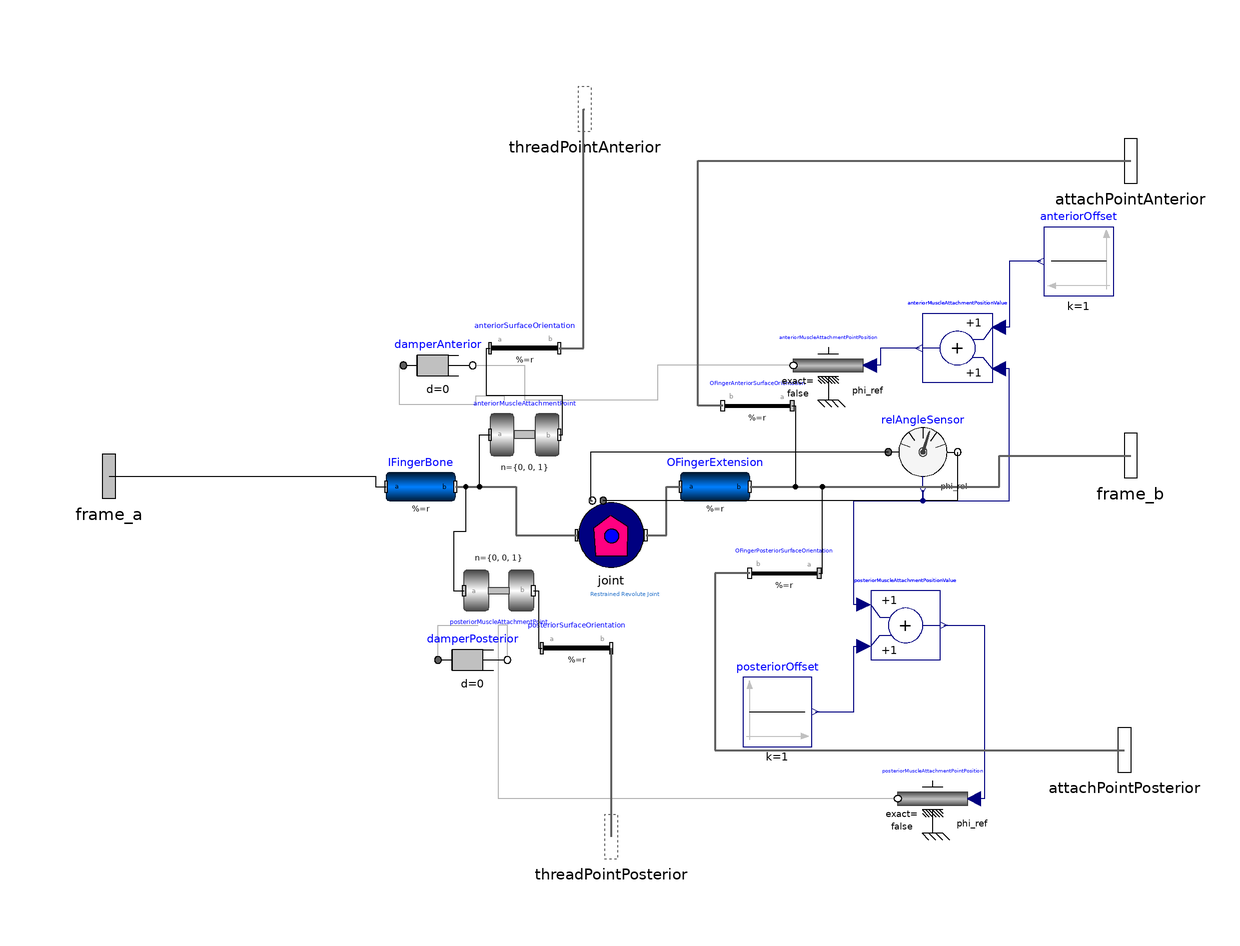

The Modelica model whose source follows is shown above as a component diagram (icons at their Placement, wires along their Line points).

partial model BoneJoint
  extends Interfaces.BoneJoint;
  Modelica.Mechanics.MultiBody.Parts.BodyCylinder IFingerBone                                                                                                                               "The palm bone that is connected via a joint to the finger extension" annotation(Placement(visible = true, transformation(origin={-55,-4},   extent = {{-10, -10}, {10, 10}}, rotation = 0)));
  Modelica.Mechanics.MultiBody.Parts.BodyCylinder OFingerExtension "Part of the finger that extends from the palm" annotation(Placement(visible = true, transformation(origin={30,-4},   extent = {{-10, -10}, {10, 10}}, rotation = 0)));
  Modelica.Mechanics.MultiBody.Parts.FixedTranslation OFingerAnteriorSurfaceOrientation
    "Second Bone Anterior Surface Orientation" annotation (Placement(visible=
          true, transformation(
        origin={42.218,19.331},
        extent={{10,-10},{-10,10}},
        rotation=0)));
  Modelica.Mechanics.MultiBody.Joints.Revolute anteriorMuscleAttachmentPoint annotation (Placement(visible=true,
        transformation(
        origin={-25,11},
        extent={{-10,-10},{10,10}},
        rotation=0)));
  Modelica.Mechanics.MultiBody.Joints.Revolute posteriorMuscleAttachmentPoint annotation (Placement(visible=true,
        transformation(
        origin={-32.475,-34},
        extent={{-10,10},{10,-10}},
        rotation=0)));
  Modelica.Mechanics.MultiBody.Parts.FixedTranslation OFingerPosteriorSurfaceOrientation
    "Second Bone Posterior Surface Orientation" annotation (Placement(visible=
          true, transformation(
        origin={50,-29},
        extent={{10,-10},{-10,10}},
        rotation=0)));
  Modelica.Mechanics.MultiBody.Parts.FixedTranslation posteriorSurfaceOrientation
    "Posterior Muscle Attachment Point Surface Orientation" annotation (
      Placement(visible=true, transformation(
        origin={-10,-50.567},
        extent={{-10,-10},{10,10}},
        rotation=0)));
  Modelica.Mechanics.MultiBody.Parts.FixedTranslation anteriorSurfaceOrientation
    "Anterior Muscle Attachment Point Surface Orientation" annotation (
      Placement(visible=true, transformation(
        origin={-25,36},
        extent={{-10,-10},{10,10}},
        rotation=0)));
  Modelica.Mechanics.Rotational.Components.Damper damperAnterior annotation (Placement(visible=true, transformation(
        origin={-50,31},
        extent={{-10,-10},{10,10}},
        rotation=0)));
  Modelica.Mechanics.Rotational.Components.Damper damperPosterior annotation (Placement(visible=true, transformation(
        origin={-40,-54},
        extent={{-10,-10},{10,10}},
        rotation=0)));
  Modelica.Mechanics.Rotational.Sensors.RelAngleSensor relAngleSensor annotation(Placement(visible = true, transformation(origin={90,6},     extent = {{-10, -10}, {10, 10}}, rotation = 0)));
  Modelica.Mechanics.Rotational.Sources.Position anteriorMuscleAttachmentPointPosition
    annotation (Placement(visible=true, transformation(
        origin={62.653,31},
        extent={{10,-10},{-10,10}},
        rotation=0)));
  Modelica.Blocks.Math.Add posteriorMuscleAttachmentPositionValue
    annotation (Placement(visible=true, transformation(
        origin={85,-44},
        extent={{-10,-10},{10,10}},
        rotation=0)));
  Modelica.Blocks.Sources.Constant posteriorOffset
    "Posterior Muscle Attachment Point Position Offset" annotation (Placement(
        visible=true, transformation(
        origin={47.978,-69},
        extent={{-10,-10},{10,10}},
        rotation=0)));
  Modelica.Blocks.Math.Add anteriorMuscleAttachmentPositionValue
    annotation (Placement(visible=true, transformation(
        origin={100,36},
        extent={{10,-10},{-10,10}},
        rotation=0)));
  Modelica.Blocks.Sources.Constant anteriorOffset
    "Anterior Muscle Attachment Point Position Offset" annotation (Placement(
        visible=true, transformation(
        origin={135,61},
        extent={{10,-10},{-10,10}},
        rotation=0)));
  Modelica.Mechanics.Rotational.Sources.Position posteriorMuscleAttachmentPointPosition annotation (Placement(visible=true, transformation(
        origin={92.781,-94},
        extent={{10,-10},{-10,10}},
        rotation=0)));
  replaceable Joints.Interfaces.Joint joint
    annotation (Placement(transformation(extent={{-10,-28},{10,-8}})));
equation
  connect(frame_a,IFingerBone. frame_a) annotation(Line(visible = true, origin={-86.506,
          -4.5},                                                                                  points={{-58.494,
          3.5},{18.494,3.5},{18.494,0.5},{21.506,0.5}}));
  connect(anteriorMuscleAttachmentPointPosition.flange,
    anteriorMuscleAttachmentPoint.axis) annotation (Line(
      visible=true,
      origin={13.616,26},
      points={{39.037,5},{-0.21,5},{-0.21,-5},{-38.616,-5}}));
  connect(anteriorOffset.y, anteriorMuscleAttachmentPositionValue.u1)
    annotation (Line(
      visible=true,
      origin={116.5,51.5},
      points={{7.5,9.5},{-1.5,9.5},{-1.5,-9.5},{-4.5,-9.5}},
      color={0,0,127}));
  connect(anteriorMuscleAttachmentPositionValue.y,
    anteriorMuscleAttachmentPointPosition.phi_ref) annotation (Line(
      visible=true,
      origin={79.74,33.5},
      points={{9.26,2.5},{-2.087,2.5},{-2.087,-2.5},{-5.087,-2.5}},
      color={0,0,127}));
  connect(relAngleSensor.phi_rel, anteriorMuscleAttachmentPositionValue.u2)
    annotation (Line(
      visible=true,
      origin={104.4,7.8},
      points={{-14.4,-12.8},{-14.4,-15.8},{10.6,-15.8},{10.6,22.2},{7.6,22.2}},
      color={0,0,127}));

  connect(posteriorMuscleAttachmentPositionValue.y,
    posteriorMuscleAttachmentPointPosition.phi_ref) annotation (Line(
      visible=true,
      origin={104.085,-69},
      points={{-8.085,25},{3.695,25},{3.695,-25},{0.696,-25}},
      color={0,0,127}));
  connect(posteriorOffset.y, posteriorMuscleAttachmentPositionValue.u2)
    annotation (Line(
      visible=true,
      origin={67.994,-59.5},
      points={{-9.016,-9.5},{2.006,-9.5},{2.006,9.5},{5.006,9.5}},
      color={0,0,127}));
  connect(posteriorMuscleAttachmentPositionValue.u1, relAngleSensor.phi_rel)
    annotation (Line(
      visible=true,
      origin={78.6,-19.4},
      points={{-5.6,-18.6},{-8.6,-18.6},{-8.6,11.4},{11.4,11.4},{11.4,14.4}},
      color={0,0,127}));
  connect(posteriorMuscleAttachmentPointPosition.flange,
    posteriorMuscleAttachmentPoint.axis) annotation (Line(
      visible=true,
      origin={5.944,-77.333},
      points={{76.837,-16.667},{-38.419,-16.667},{-38.419,33.333}}));
  connect(damperPosterior.flange_a, posteriorMuscleAttachmentPoint.support)
    annotation (Line(
      visible=true,
      origin={-46.158,-47.333},
      points={{-3.842,-6.667},{-3.842,3.333},{7.683,3.333}}));
  connect(damperPosterior.flange_b, posteriorMuscleAttachmentPoint.axis)
    annotation (Line(
      visible=true,
      origin={-30.825,-47.333},
      points={{0.825,-6.667},{0.825,3.333},{-1.65,3.333}}));
  connect(damperAnterior.flange_b, anteriorMuscleAttachmentPoint.axis)
    annotation (Line(
      visible=true,
      origin={-30,27.667},
      points={{-10,3.333},{5,3.333},{5,-6.667}}));
  connect(damperAnterior.flange_a, anteriorMuscleAttachmentPoint.support)
    annotation (Line(
      visible=true,
      origin={-46.064,23.857},
      points={{-13.936,7.143},{-15.161,7.143},{-15.161,-4.082},{7.064,-4.082},{
          7.064,-1.632},{15.064,-1.632},{15.064,-2.857}}));
  connect(anteriorMuscleAttachmentPoint.frame_b, anteriorSurfaceOrientation.frame_a)
    annotation (Line(
      visible=true,
      origin={-24.996,23.075},
      points={{9.996,-12.075},{11.008,-12.075},{11.008,-0.85},{-11.004,-0.85},{
          -11.004,12.925},{-10.004,12.925}}));
  connect(posteriorMuscleAttachmentPoint.frame_b, posteriorSurfaceOrientation.frame_a)
    annotation (Line(
      visible=true,
      origin={-21.119,-42.284},
      points={{-1.356,8.284000000000001},{0.119,8.284000000000001},{0.119,-8.282999999999999},
          {1.119,-8.282999999999999}}));
  connect(OFingerPosteriorSurfaceOrientation.frame_a, OFingerExtension.frame_b)
    annotation (Line(
      visible=true,
      origin={55.5,-16.5},
      points={{4.5,-12.5},{5.5,-12.5},{5.5,12.5},{-15.5,12.5}}));
  connect(IFingerBone.frame_b, posteriorMuscleAttachmentPoint.frame_a)
    annotation (Line(
      visible=true,
      origin={-43.738,-18.333},
      points={{-1.262,14.333},{1.75,14.333},{1.75,1.333},{-1.75,1.333},{-1.75,-15.667},
          {1.263,-15.667}}));
  connect(OFingerAnteriorSurfaceOrientation.frame_a, OFingerExtension.frame_b)
    annotation (Line(
      visible=true,
      origin={49.663,7.665},
      points={{2.555,11.666},{3.555,11.666},{3.555,-11.665},{-9.663,-11.665}}));
  connect(IFingerBone.frame_b, anteriorMuscleAttachmentPoint.frame_a)
    annotation (Line(
      visible=true,
      origin={-39.006,3.5},
      points={{-5.994,-7.5},{0.994,-7.5},{0.994,7.5},{4.006,7.5}}));
  connect(anteriorSurfaceOrientation.frame_b, threadPointAnterior) annotation (
      Line(
      points={{-15,36},{-8,36},{-8,105},{-7.644,105}},
      color={95,95,95},
      thickness=0.5));
  connect(posteriorSurfaceOrientation.frame_b, threadPointPosterior)
    annotation (Line(
      points={{0,-50.567},{0,-50.567},{0,-105}},
      color={95,95,95},
      thickness=0.5));
  connect(OFingerPosteriorSurfaceOrientation.frame_b, attachPointPosterior)
    annotation (Line(
      points={{40,-29},{30,-29},{30,-80},{148.167,-80}},
      color={95,95,95},
      thickness=0.5));
  connect(OFingerAnteriorSurfaceOrientation.frame_b, attachPointAnterior)
    annotation (Line(
      points={{32.218,19.331},{25.109,19.331},{25.109,90},{150,90}},
      color={95,95,95},
      thickness=0.5));
  connect(OFingerExtension.frame_b, frame_b) annotation (Line(
      points={{40,-4},{112,-4},{112,5},{150,5}},
      color={95,95,95},
      thickness=0.5));
  connect(IFingerBone.frame_b, joint.frame_a) annotation (Line(
      points={{-45,-4},{-27.5,-4},{-27.5,-18},{-10,-18}},
      color={95,95,95},
      thickness=0.5));
  connect(joint.frame_b, OFingerExtension.frame_a) annotation (Line(
      points={{10,-18},{16,-18},{16,-4},{20,-4}},
      color={95,95,95},
      thickness=0.5));
  connect(relAngleSensor.flange_a, joint.flange_b1) annotation (Line(points={{80,6},{
          -6,6},{-6,-8},{-5.4552,-8}},         color={0,0,0}));
  connect(relAngleSensor.flange_b, joint.flange_a1) annotation (Line(points={{100,6},
          {100,6},{100,-8},{12,-8},{12,-8},{-2.3029,-8}},        color={0,0,
          0}));
  annotation (Diagram(graphics={Text(
          extent={{-22,-34},{30,-36}},
          lineColor={28,108,200},
          textString="Restrained Revolute Joint")}));
end BoneJoint;